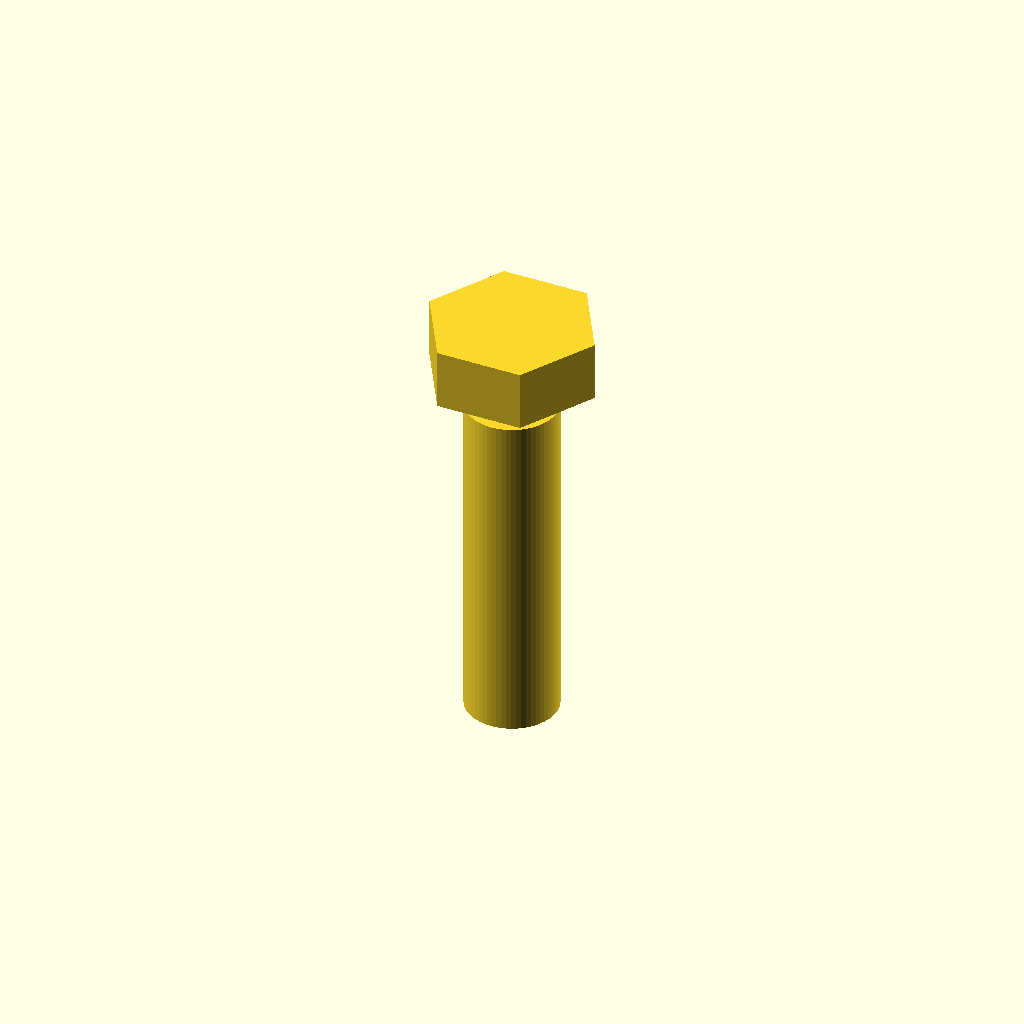
Cell 1: the model at its default parameters.
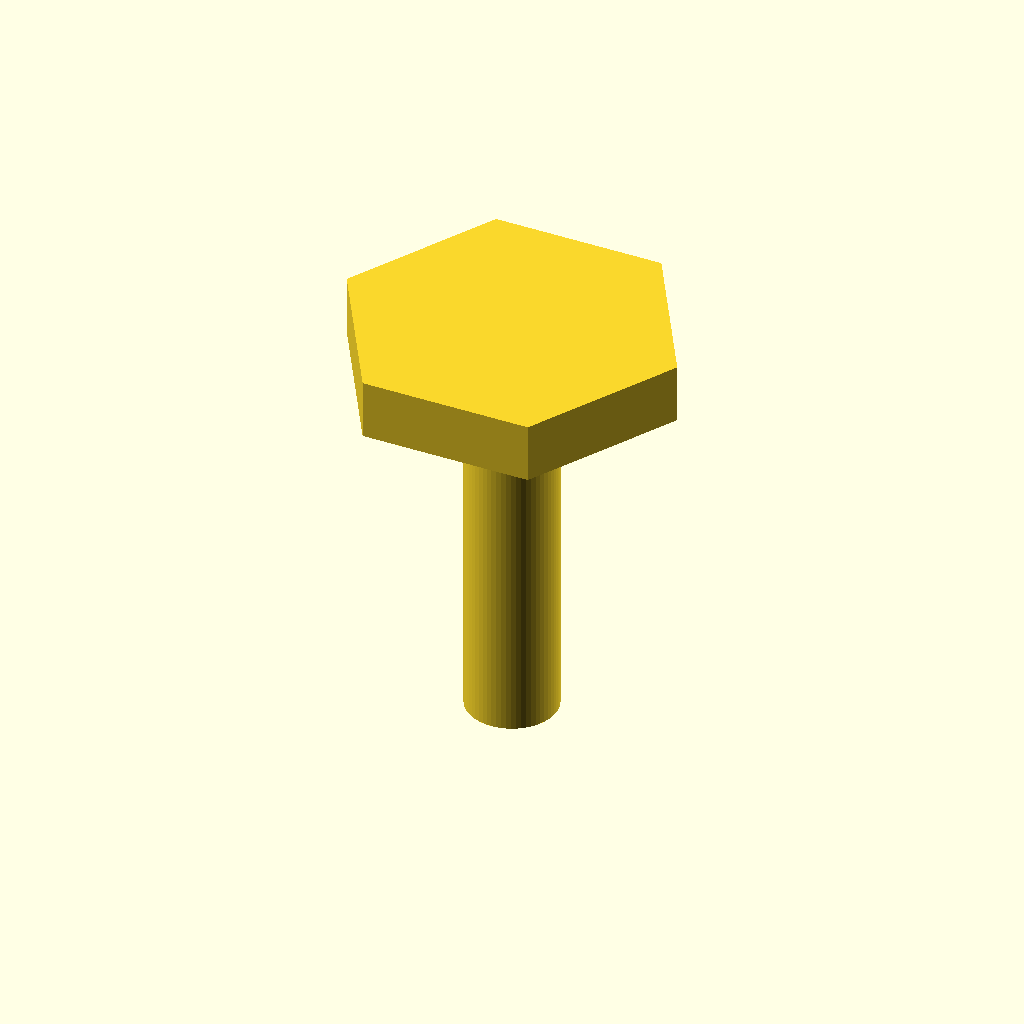
Cell 2: the same model with head_across_flats = 26.
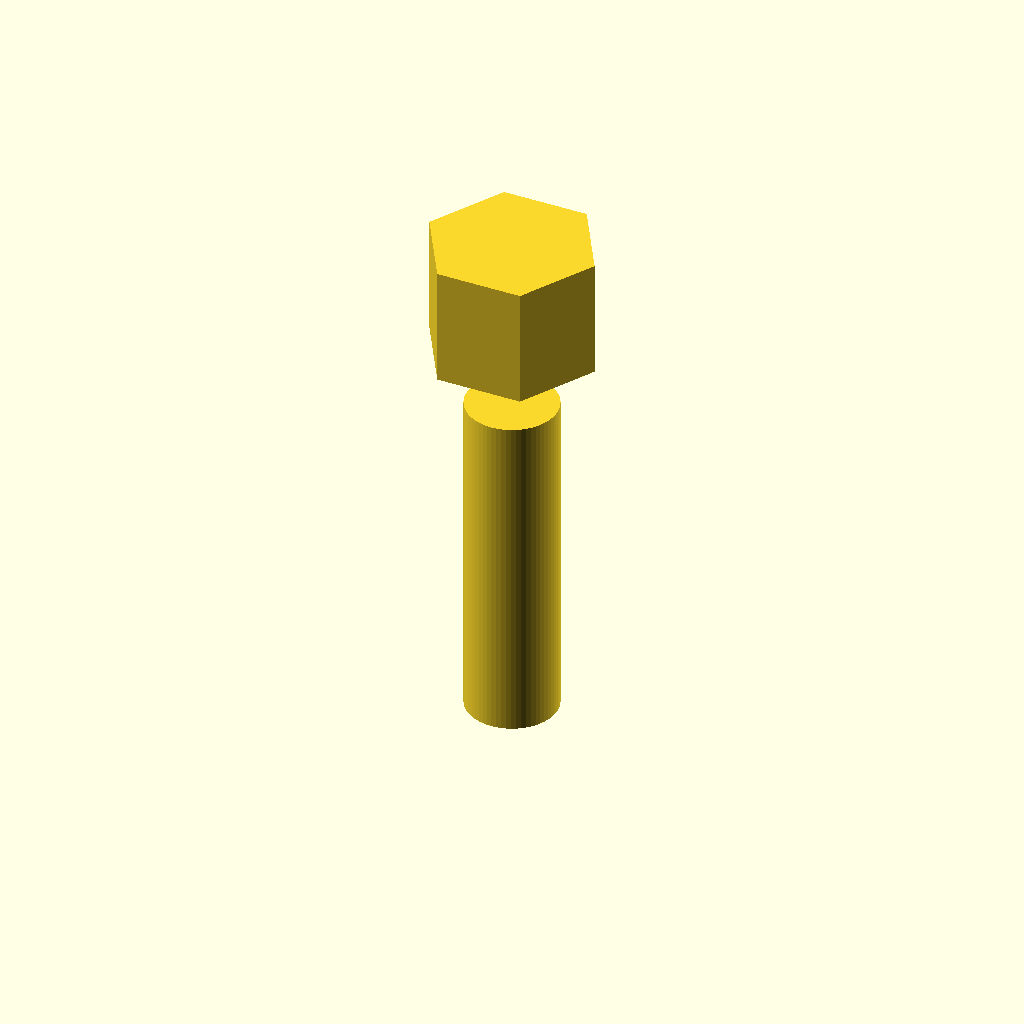
Cell 3 — head_height set to 10.6, the other parameters unchanged.
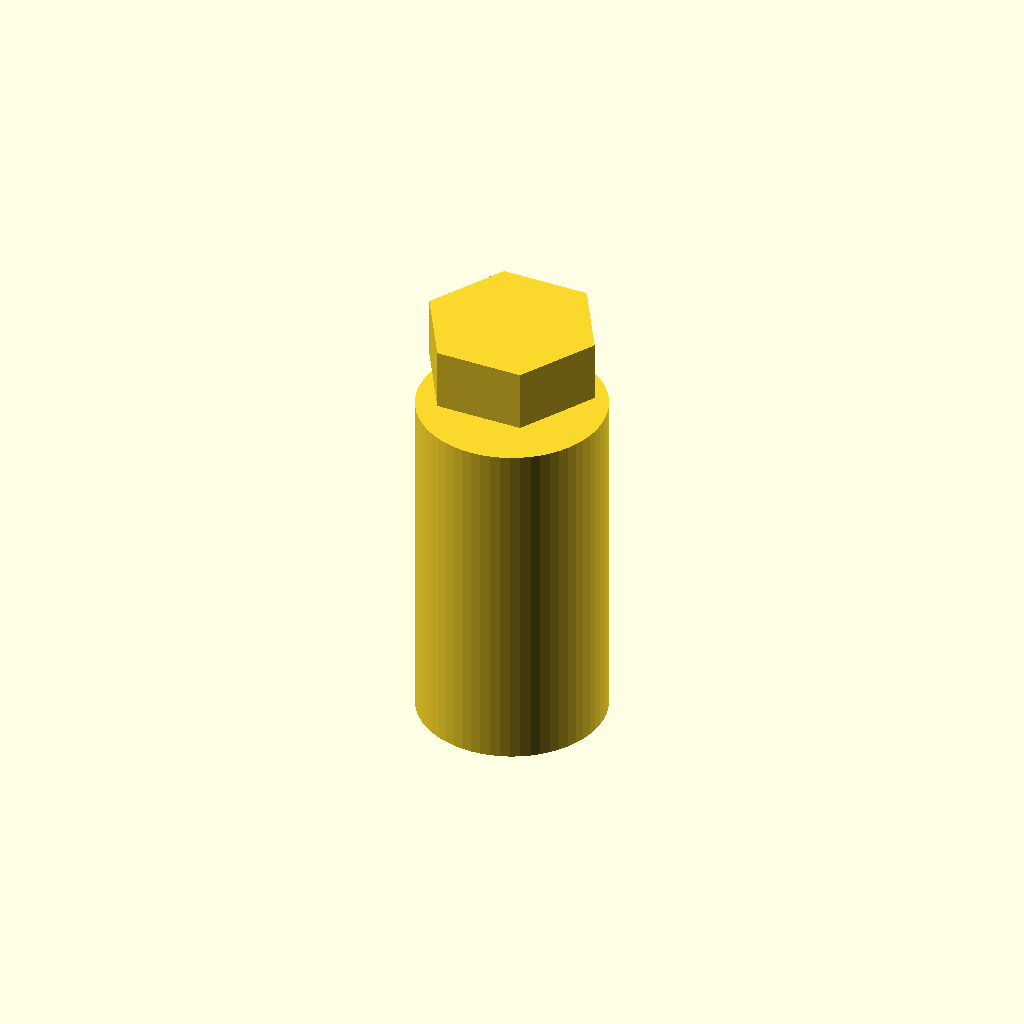
Cell 4: shank_diameter = 16 (everything else at default).
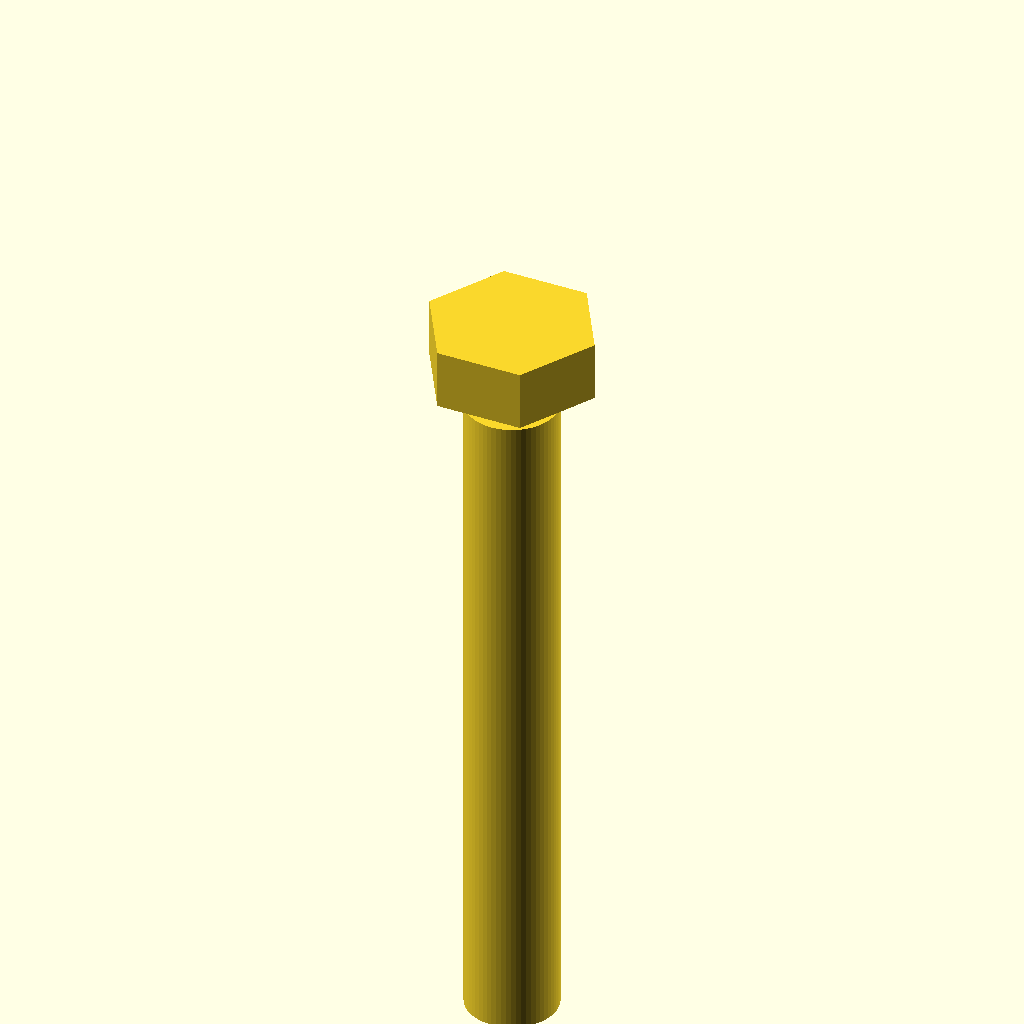
Cell 5: shank_length = 60 (everything else at default).
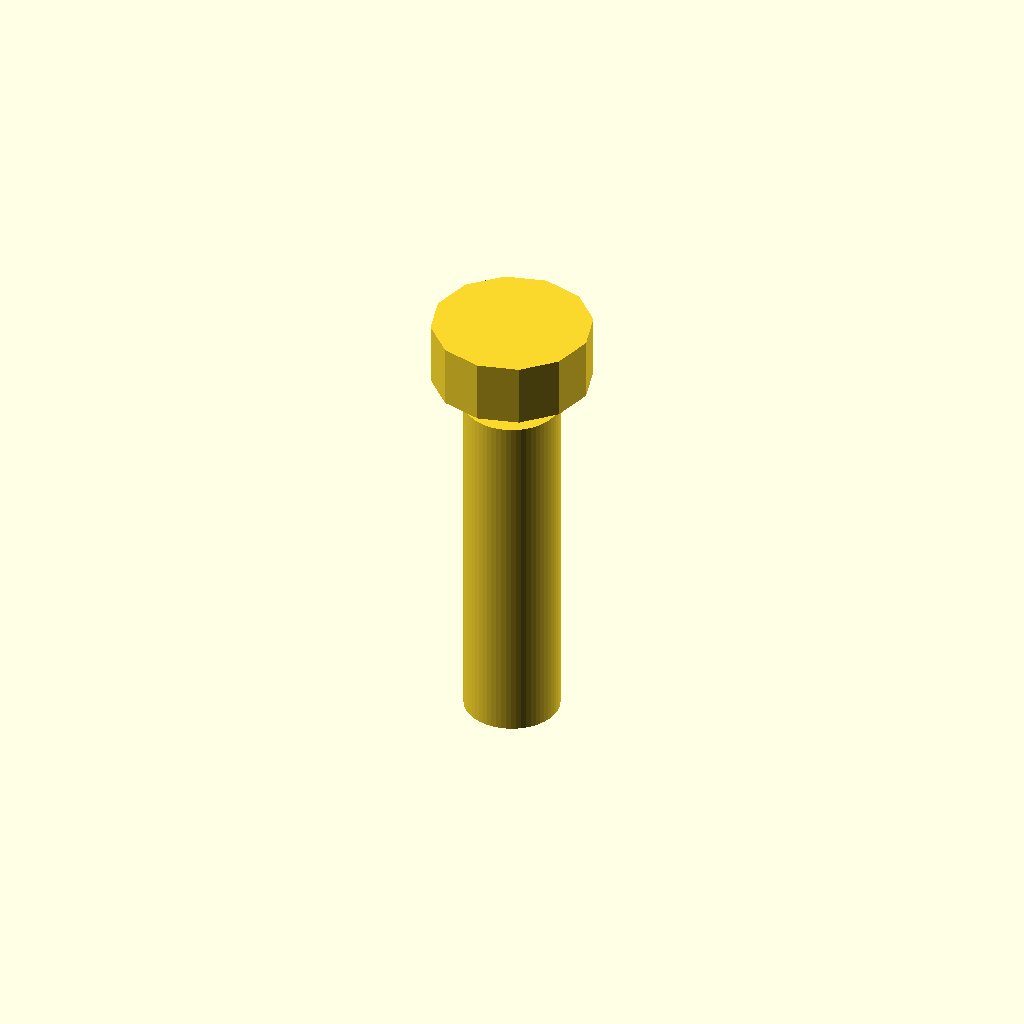
Cell 6 — hex_sides set to 12, the other parameters unchanged.
All cells are drawn from one camera (rotation 55°, 0°, 25°, orthographic, colour scheme Cornfield), so only the parameter changes between them.
OpenSCAD source file results/tier-2-hex-bolt/bare_gpt-4.1-437cd8409aa4-2026-04-28T14-05-11-445Z/final.scad:
// M8 Hex Bolt (Thread omitted)

// Parameters
head_across_flats = 13;  // Head width across flats (mm)
head_height = 5.3;       // Head height (mm)
shank_diameter = 8;      // Shank diameter (mm)
shank_length = 30;       // Shank length (mm)
hex_sides = 6;

// Calculate hex radius (distance from center to vertex)
head_radius = head_across_flats / (2 * cos(180/hex_sides));

// Hex head (centered at z = head_height/2, bottom at z = 0)
module hex_head() {
    translate([0, 0, head_height/2])
        cylinder(h = head_height, r = head_radius, $fn = hex_sides);
}

// Shank (extends downward from bottom of head, along -Z)
module shank() {
    translate([0, 0, -shank_length])
        cylinder(h = shank_length, r = shank_diameter/2, $fn = 60);
}

// Assemble
hex_head();
shank();
Parameter table extracted from the source (name, type, default, range or options):
head_across_flats: number, default 13
head_height: number, default 5.3
shank_diameter: number, default 8
shank_length: number, default 30
hex_sides: number, default 6
